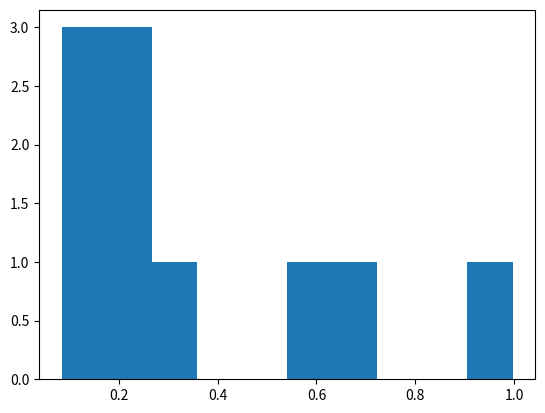

Generate this figure with matplotlib:
import matplotlib.pyplot as plt
import numpy as np

data=np.random.random(10)
plt.hist(data)
plt.show()